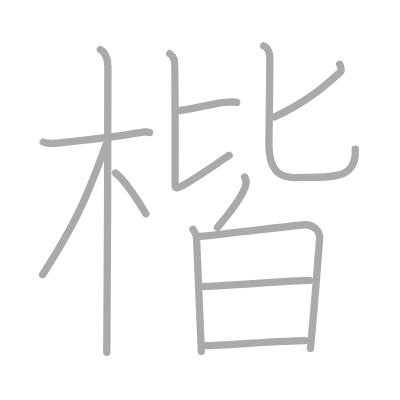
t = 0.00 s
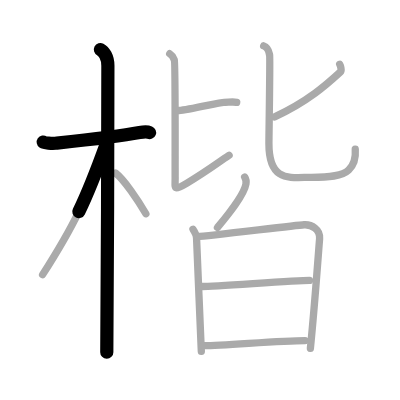
t = 2.50 s
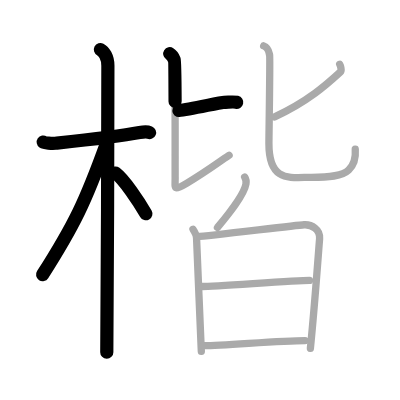
t = 5.25 s
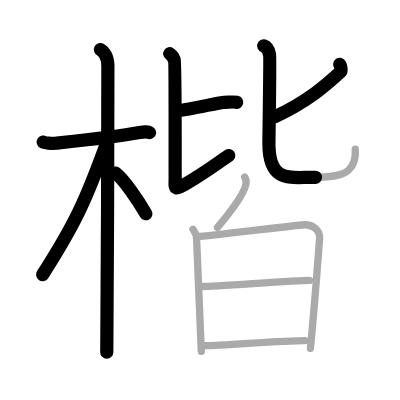
t = 7.75 s
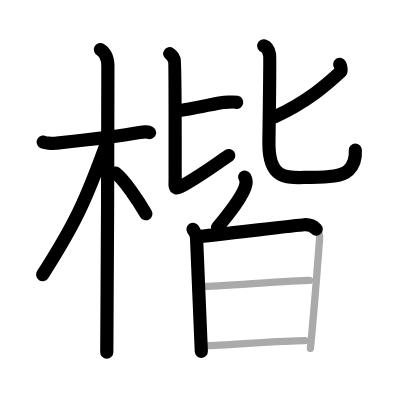
t = 10.50 s
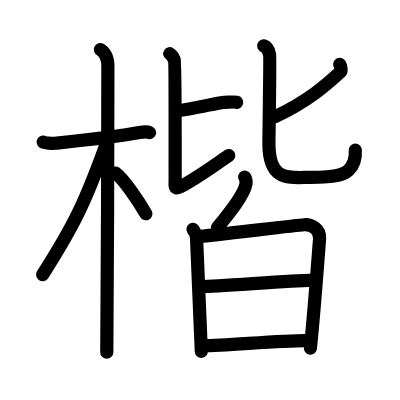
t = 13.00 s

The animated SVG that drew these frames (rendered in a browser with its animation timeline set to each time). Animation: 13 SMIL elements (animate=13); one cycle of 13.00 s.

<?xml version="1.0" standalone="no"?>
<!DOCTYPE svg PUBLIC "-//W3C//DTD SVG 1.1//EN"   "http://www.w3.org/Graphics/SVG/1.1/DTD/svg11.dtd">
<svg width="400px" height="400px"  version="1.1" xmlns="http://www.w3.org/2000/svg">
  <defs>
    <marker id="Triangle" viewBox="0 0 10 10" refX="0" refY="5" markerUnits="strokeWidth" markerWidth="3" style="stroke-opacity:0%;fill:#aaaaaa;" markerHeight="2" orient="auto">
      <path d="M 0 0 L 10 5 L 0 10 z" />
    </marker>
    
    <marker id="Arrow" viewBox="0 0 10 10" refX="5" refY="5" markerUnits="strokeWidth" markerWidth="1.8" style="stroke-opacity:0%;fill:#770000;" markerHeight="2" orient="auto">
      <path d="M 0 4 L 6 4 L 4 1 L 10 5 L 4 9 L 6 6 L 0 6 z" />
        <circle cx="5" cy="5" r="5" />
      </marker>
    
    <marker id="TriangleRed" viewBox="0 0 10 10" refX="0" refY="5" markerUnits="strokeWidth" markerWidth="3" style="stroke-opacity:0%;fill:#CC0000;" markerHeight="2" orient="auto">
      <path d="M 0 0 L 10 5 L 0 10 z" />
    </marker>
    
    <marker id="ArrowRed" viewBox="0 0 10 10" refX="5" refY="5" markerUnits="strokeWidth" markerWidth="1.8" style="stroke-opacity:0%;fill:#CC0000;" markerHeight="2" orient="auto">
      <path d="M 0 4 L 6 4 L 4 1 L 10 5 L 4 9 L 6 6 L 0 6 z" />
        <circle cx="5" cy="5" r="5" />
      </marker>
    
  </defs>
  
  <path style="fill:#ffffff; fill-opacity:100%; fill-rule:evenodd; stroke-width:0;" d="M 0 0 L 400px 0 L 400px 400px L 0 400px L 0 0" />

  <g transform="scale(3.6697247706422 3.6697247706422)">
<path style="fill:none; fill-opacity:0%; fill-rule:evenodd; stroke:#aaaaaa; stroke-opacity:100%; stroke-width: 1.5pt; stroke-linejoin:round; stroke-linecap:round;" d="M11.78 38.72c0.35 0.24 2.39 0.41 3.31 0.31c3.94-0.41 16.62-1.71 22.95-2.91c0.92-0.17 2.15-0.24 2.73 0"></path>
<path style="fill:none; fill-opacity:0%; fill-rule:evenodd; stroke:#aaaaaa; stroke-opacity:100%; stroke-width: 1.5pt; stroke-linejoin:round; stroke-linecap:round;" d="M27.36 13.5c0.91 0.47 2.04 2 2.04 4.42c0 0.95-0.12 72.25-0.3 78.08"></path>
<path style="fill:none; fill-opacity:0%; fill-rule:evenodd; stroke:#aaaaaa; stroke-opacity:100%; stroke-width: 1.5pt; stroke-linejoin:round; stroke-linecap:round;" d="M28.94 39.28c-5.58 15.47-8.69 22.01-17.33 35.56"></path>
<path style="fill:none; fill-opacity:0%; fill-rule:evenodd; stroke:#aaaaaa; stroke-opacity:100%; stroke-width: 1.5pt; stroke-linejoin:round; stroke-linecap:round;" d="M31.47 47.15c2.37 1.8 6.28 7.62 8.28 11.1"></path>
<path style="fill:none; fill-opacity:0%; fill-rule:evenodd; stroke:#aaaaaa; stroke-opacity:100%; stroke-width: 1.5pt; stroke-linejoin:round; stroke-linecap:round;" d="M48.75 30.11c2.92-0.2 11.08-2.23 12.25-2.23s2.62-0.2 3.5 0"></path>
<path style="fill:none; fill-opacity:0%; fill-rule:evenodd; stroke:#aaaaaa; stroke-opacity:100%; stroke-width: 1.5pt; stroke-linejoin:round; stroke-linecap:round;" d="M46.25 14.64c0.9 0.58 0.96 0.97 1.26 1.74c0.3 0.77 0.19 29.46 0.22 32c0.02 2.87-0.62 3.82 3.12 1.59c5.4-3.22 7.88-5.16 11.58-7.66"></path>
<path style="fill:none; fill-opacity:0%; fill-rule:evenodd; stroke:#aaaaaa; stroke-opacity:100%; stroke-width: 1.5pt; stroke-linejoin:round; stroke-linecap:round;" d="M92.57 17.51c0.2 0.36 0.64 1.68 0.17 2.12c-3.57 3.29-8.88 8.05-17.9 12.21"></path>
<path style="fill:none; fill-opacity:0%; fill-rule:evenodd; stroke:#aaaaaa; stroke-opacity:100%; stroke-width: 1.5pt; stroke-linejoin:round; stroke-linecap:round;" d="M71.85 12.5c1.39 0.47 1.45 1.79 1.62 2.52c0.17 0.73-0.19 21.82-0.19 24.1c0 10.68 5.72 9.2 11.58 9.2c4.55 0 8.41-0.3 10.12-1.95c1.71-1.64 2-3.47 1.83-5.7"></path>
<path style="fill:none; fill-opacity:0%; fill-rule:evenodd; stroke:#aaaaaa; stroke-opacity:100%; stroke-width: 1.5pt; stroke-linejoin:round; stroke-linecap:round;" d="M66.67 48.25c0.38 0.61 0.44 1.36 0.35 1.89c-0.53 3.14-5.07 8.6-7.76 11.86"></path>
<path style="fill:none; fill-opacity:0%; fill-rule:evenodd; stroke:#aaaaaa; stroke-opacity:100%; stroke-width: 1.5pt; stroke-linejoin:round; stroke-linecap:round;" d="M52.59 62.47c0.48 0.85 0.97 1.28 0.97 2.41c0 1.13 1.1 25.28 1.3 30.87"></path>
<path style="fill:none; fill-opacity:0%; fill-rule:evenodd; stroke:#aaaaaa; stroke-opacity:100%; stroke-width: 1.5pt; stroke-linejoin:round; stroke-linecap:round;" d="M53.85 64.48c2.72-0.14 26.53-3.06 29.01-3.23c2.06-0.14 4.44 1.26 4.23 3.79c-0.58 7.21-1.33 18.21-2.51 29.9"></path>
<path style="fill:none; fill-opacity:0%; fill-rule:evenodd; stroke:#aaaaaa; stroke-opacity:100%; stroke-width: 1.5pt; stroke-linejoin:round; stroke-linecap:round;" d="M55.11 78.07c3.68 0 25.06-1.66 29.22-1.66"></path>
<path style="fill:none; fill-opacity:0%; fill-rule:evenodd; stroke:#aaaaaa; stroke-opacity:100%; stroke-width: 1.5pt; stroke-linejoin:round; stroke-linecap:round;" d="M55.65 94.19c5.44 0 20.44-1.38 27.48-1.38"></path>

<path style="fill:none; fill-opacity:0%; fill-rule:evenodd; stroke:#000000; stroke-opacity:100%; stroke-width: 2.7pt; stroke-linejoin:round; stroke-linecap:round;" d="M11.78 38.72c0.35 0.24 2.39 0.41 3.31 0.31c3.94-0.41 16.62-1.71 22.95-2.91c0.92-0.17 2.15-0.24 2.73 0" pathLength="100" stroke-dashoffset="100" stroke-dasharray="100 105"><animate id="dashAnim1" attributeName="stroke-dashoffset" from="100" to="0" dur="1s" calcMode="linear" fill="freeze"/></path>
<path style="fill:none; fill-opacity:0%; fill-rule:evenodd; stroke:#000000; stroke-opacity:100%; stroke-width: 2.7pt; stroke-linejoin:round; stroke-linecap:round;" d="M27.36 13.5c0.91 0.47 2.04 2 2.04 4.42c0 0.95-0.12 72.25-0.3 78.08" pathLength="100" stroke-dashoffset="100" stroke-dasharray="100 105"><animate id="dashAnim2" attributeName="stroke-dashoffset" from="100" to="0" dur="1s" calcMode="linear" begin="dashAnim1.end" fill="freeze"/></path>
<path style="fill:none; fill-opacity:0%; fill-rule:evenodd; stroke:#000000; stroke-opacity:100%; stroke-width: 2.7pt; stroke-linejoin:round; stroke-linecap:round;" d="M28.94 39.28c-5.58 15.47-8.69 22.01-17.33 35.56" pathLength="100" stroke-dashoffset="100" stroke-dasharray="100 105"><animate id="dashAnim3" attributeName="stroke-dashoffset" from="100" to="0" dur="1s" calcMode="linear" begin="dashAnim2.end" fill="freeze"/></path>
<path style="fill:none; fill-opacity:0%; fill-rule:evenodd; stroke:#000000; stroke-opacity:100%; stroke-width: 2.7pt; stroke-linejoin:round; stroke-linecap:round;" d="M31.47 47.15c2.37 1.8 6.28 7.62 8.28 11.1" pathLength="100" stroke-dashoffset="100" stroke-dasharray="100 105"><animate id="dashAnim4" attributeName="stroke-dashoffset" from="100" to="0" dur="1s" calcMode="linear" begin="dashAnim3.end" fill="freeze"/></path>
<path style="fill:none; fill-opacity:0%; fill-rule:evenodd; stroke:#000000; stroke-opacity:100%; stroke-width: 2.7pt; stroke-linejoin:round; stroke-linecap:round;" d="M48.75 30.11c2.92-0.2 11.08-2.23 12.25-2.23s2.62-0.2 3.5 0" pathLength="100" stroke-dashoffset="100" stroke-dasharray="100 105"><animate id="dashAnim5" attributeName="stroke-dashoffset" from="100" to="0" dur="1s" calcMode="linear" begin="dashAnim4.end" fill="freeze"/></path>
<path style="fill:none; fill-opacity:0%; fill-rule:evenodd; stroke:#000000; stroke-opacity:100%; stroke-width: 2.7pt; stroke-linejoin:round; stroke-linecap:round;" d="M46.25 14.64c0.9 0.58 0.96 0.97 1.26 1.74c0.3 0.77 0.19 29.46 0.22 32c0.02 2.87-0.62 3.82 3.12 1.59c5.4-3.22 7.88-5.16 11.58-7.66" pathLength="100" stroke-dashoffset="100" stroke-dasharray="100 105"><animate id="dashAnim6" attributeName="stroke-dashoffset" from="100" to="0" dur="1s" calcMode="linear" begin="dashAnim5.end" fill="freeze"/></path>
<path style="fill:none; fill-opacity:0%; fill-rule:evenodd; stroke:#000000; stroke-opacity:100%; stroke-width: 2.7pt; stroke-linejoin:round; stroke-linecap:round;" d="M92.57 17.51c0.2 0.36 0.64 1.68 0.17 2.12c-3.57 3.29-8.88 8.05-17.9 12.21" pathLength="100" stroke-dashoffset="100" stroke-dasharray="100 105"><animate id="dashAnim7" attributeName="stroke-dashoffset" from="100" to="0" dur="1s" calcMode="linear" begin="dashAnim6.end" fill="freeze"/></path>
<path style="fill:none; fill-opacity:0%; fill-rule:evenodd; stroke:#000000; stroke-opacity:100%; stroke-width: 2.7pt; stroke-linejoin:round; stroke-linecap:round;" d="M71.85 12.5c1.39 0.47 1.45 1.79 1.62 2.52c0.17 0.73-0.19 21.82-0.19 24.1c0 10.68 5.72 9.2 11.58 9.2c4.55 0 8.41-0.3 10.12-1.95c1.71-1.64 2-3.47 1.83-5.7" pathLength="100" stroke-dashoffset="100" stroke-dasharray="100 105"><animate id="dashAnim8" attributeName="stroke-dashoffset" from="100" to="0" dur="1s" calcMode="linear" begin="dashAnim7.end" fill="freeze"/></path>
<path style="fill:none; fill-opacity:0%; fill-rule:evenodd; stroke:#000000; stroke-opacity:100%; stroke-width: 2.7pt; stroke-linejoin:round; stroke-linecap:round;" d="M66.67 48.25c0.38 0.61 0.44 1.36 0.35 1.89c-0.53 3.14-5.07 8.6-7.76 11.86" pathLength="100" stroke-dashoffset="100" stroke-dasharray="100 105"><animate id="dashAnim9" attributeName="stroke-dashoffset" from="100" to="0" dur="1s" calcMode="linear" begin="dashAnim8.end" fill="freeze"/></path>
<path style="fill:none; fill-opacity:0%; fill-rule:evenodd; stroke:#000000; stroke-opacity:100%; stroke-width: 2.7pt; stroke-linejoin:round; stroke-linecap:round;" d="M52.59 62.47c0.48 0.85 0.97 1.28 0.97 2.41c0 1.13 1.1 25.28 1.3 30.87" pathLength="100" stroke-dashoffset="100" stroke-dasharray="100 105"><animate id="dashAnim10" attributeName="stroke-dashoffset" from="100" to="0" dur="1s" calcMode="linear" begin="dashAnim9.end" fill="freeze"/></path>
<path style="fill:none; fill-opacity:0%; fill-rule:evenodd; stroke:#000000; stroke-opacity:100%; stroke-width: 2.7pt; stroke-linejoin:round; stroke-linecap:round;" d="M53.85 64.48c2.72-0.14 26.53-3.06 29.01-3.23c2.06-0.14 4.44 1.26 4.23 3.79c-0.58 7.21-1.33 18.21-2.51 29.9" pathLength="100" stroke-dashoffset="100" stroke-dasharray="100 105"><animate id="dashAnim11" attributeName="stroke-dashoffset" from="100" to="0" dur="1s" calcMode="linear" begin="dashAnim10.end" fill="freeze"/></path>
<path style="fill:none; fill-opacity:0%; fill-rule:evenodd; stroke:#000000; stroke-opacity:100%; stroke-width: 2.7pt; stroke-linejoin:round; stroke-linecap:round;" d="M55.11 78.07c3.68 0 25.06-1.66 29.22-1.66" pathLength="100" stroke-dashoffset="100" stroke-dasharray="100 105"><animate id="dashAnim12" attributeName="stroke-dashoffset" from="100" to="0" dur="1s" calcMode="linear" begin="dashAnim11.end" fill="freeze"/></path>
<path style="fill:none; fill-opacity:0%; fill-rule:evenodd; stroke:#000000; stroke-opacity:100%; stroke-width: 2.7pt; stroke-linejoin:round; stroke-linecap:round;" d="M55.65 94.19c5.44 0 20.44-1.38 27.48-1.38" pathLength="100" stroke-dashoffset="100" stroke-dasharray="100 105"><animate id="dashAnim13" attributeName="stroke-dashoffset" from="100" to="0" dur="1s" calcMode="linear" begin="dashAnim12.end" fill="freeze"/></path>

</g>

</svg>  
          
